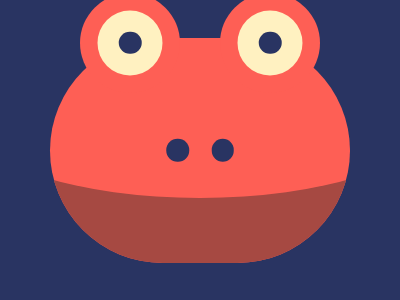

Write a web page that renders exactly this picture using CSS.

<!DOCTYPE html>
<html>
<head>
	<meta charset="utf-8">
	<title>Froggy</title>

<style type="text/css">
	
body { background:#293462;
       margin:0;
       height:100vh;
       display:flex;
       justify-content:center;
       align-items:center; }

div { width:300px;
	height: 225px;
      background:#FE5F55;
      border-radius:225px;
      position:absolute; }

div:before { width:22.5px;
             height:22.5px;
             background:#293462;
             border-radius:50%;
             content:'';
             position:absolute;
             top:50%;
             left:50%;
             transform:translate(-150%,-50%);
             z-index:333; }

div:after  { width:22.5px;
             height:22.5px;
             background:#293462;
             border-radius:50%;
             content:'';
             position:absolute;
             top:50%;
             right:50%;
             transform:translate(150%,-50%);
             z-index:333; }


span:nth-child(1){ position:absolute;
                   width:100px;
                   height:100px;
                   background:#FE5F55;
                   top:-45px;
                   left:30px;
                   border-radius:100%; }

span:nth-child(1):before { content:'';
                           width:65px;
                           height:65px;
                           background:#FFF1C1;
                           position:absolute;
                           border-radius:50%;
                           left:50%;
                           top:50%;
                           transform:translate(-50%,-50%); }



span:nth-child(1):after { content:'';
                           width:22.5px;
                           height:22.5px;
                           background:#293462;
                           position:absolute;
                           border-radius:50%;
                           left:50%;
                           top:50%;
                           transform:translate(-50%,-50%); }


span:nth-child(2){ position:absolute;
                   width:100px;
                   height:100px;
                   background:#FE5F55;
                   top:-45px;
                   right:30px;
                   border-radius:100%; }

span:nth-child(2):before { content:'';
                           width:65px;
                           height:65px;
                           background:#FFF1C1;
                           position:absolute;
                           border-radius:50%;
                           left:50%;
                           top:50%;
                           transform:translate(-50%,-50%); }



span:nth-child(2):after { content:'';
                           width:22.5px;
                           height:22.5px;
                           background:#293462;
                           position:absolute;
                           border-radius:50%;
                           left:50%;
                           top:50%;
                           transform:translate(-50%,-50%); }


span:nth-child(3) { position:absolute;
                    top:0;
                    left:0;
                    width:100%;
                    height:100%;
                    border-radius:225px;
                    overflow:hidden; }

span:nth-child(3):before { content:'';
                           position:absolute;
                           width:450px;
                           height:250px;
                           border-bottom:100px solid #A64942;
                           border-radius:50%;
                           left:50%;
                           top: -90px;
                           transform:translate(-50%,0); }








</style>

</head>
<body>

<div>
<span></span>
<span></span>
<span></span>
</div>



</body>
</html>